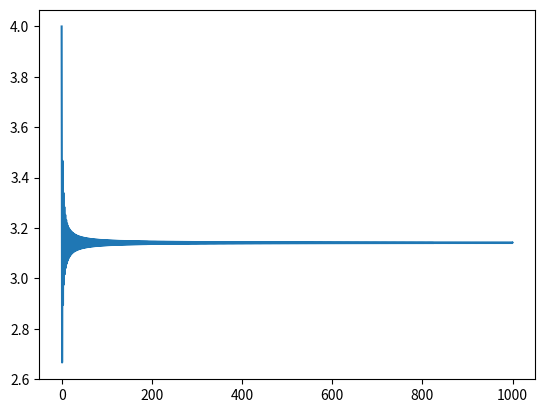

The matplotlib source for this figure:
from matplotlib import pyplot as plt

def leibniz(n):
	lz = 0
	ret = list()
	for i in range(n + 1):
		lz += ((-1) ** i) * (4 / (2 * i + 1))
		ret.append(lz)
	return lz, ret

lz, ret = leibniz(1000)
plt.plot(ret)
plt.show()
